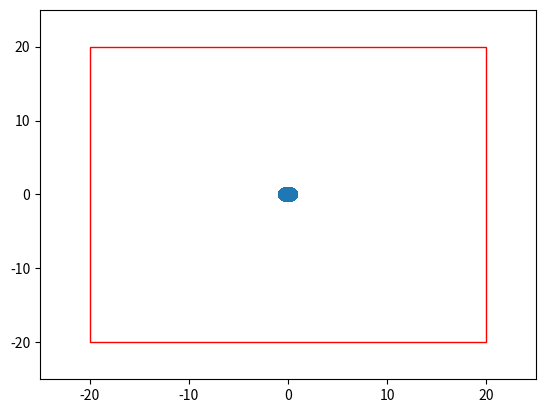

Write Python code to recreate this figure.
import numpy as np 
from tqdm import tqdm
import matplotlib.pyplot as plt 
import matplotlib.patches as patches
import matplotlib.animation as animation

def find_neighbours(positions, cutoff = 6, debug=False):
    """
    get all the cells that are in a given threshold as neighbors
    """
    N = len(positions)
    neighbours = {}
    for i in range(N):
        distances = np.linalg.norm(positions - positions[i], axis=1)
        if debug:
            print(f'For particle {i}, distances are:')
            print(distances)
        
        neighbour_indices = np.where(distances < cutoff)[0]
        neighbour_indices = neighbour_indices[neighbour_indices != i]
        neighbours[i] = list(neighbour_indices)
    return neighbours


def calculate_interaction(N, ri, rj, k, epsilon, radii = 1.0):
    """
    Given the vectors ri and rj, compute the force between them
    """

    forces = np.zeros((N, 2))
    rij = rj - ri
    r = np.linalg.norm(rij)

    # Combined radius of both particles (assume unit radii for now)
    #bij = 2.0                       # Ri + Rj 
    bij = radii + radii

    if r < bij*(1 + epsilon):
        force = k*(r - bij)*rij/r  
    elif r < bij*(1 + 2*epsilon):
        force = -k*(r - bij - 2*epsilon*bij)*rij/r
    else:
        force = 0.0
    return force


def boundary_effects(ri, fi, boundary, cosAndSin, strength = 1):
    """
    change the direction if outside of the box
    """

    x, y = ri
    fx, fy = fi
    if x > boundary or x < -boundary:
        fx = -strength*fx
        cosAndSin[0] = cosAndSin[0] * -1
    if y > boundary or y < -boundary:
        fy = -strength*fy
        cosAndSin[1] = cosAndSin[1] * -1



    return np.array([fx, fy]), cosAndSin


def animate(output, interactions, boundary):
    fig, ax = plt.subplots()
    ax.set_xlim(-25, 25)
    ax.set_ylim(-25, 25)

    # Draw boundary box
    boundary_box = patches.Rectangle((-boundary, -boundary), 2*boundary, 2*boundary, linewidth=1, edgecolor='r', facecolor='none')
    ax.add_patch(boundary_box)

    # Draw particles
    circles = [patches.Circle((0, 0), radius=1, fill=True, alpha=0.5) for _ in range(len(output[0]))]
    for circle in circles:
        ax.add_patch(circle)

    def update(frame):
        for i, circle in enumerate(circles):
            circle.center = output[frame][i]
            circle.set_facecolor('red' if interactions[frame][i] else 'blue')

    ani = animation.FuncAnimation(fig, update, frames=range(len(output)))
    plt.show()


def plot_output(output):
    T, N, _ = output.shape

    plt.figure(figsize=(5, 5))
    for t in range(0, T, 10):  # Plot every 10th time step for clarity
        color = str(1 - t / T)  # From light (near 1) to dark (near 0)
        plt.scatter(output[t, :, 0], output[t, :, 1], c=color, s=20)

    plt.xlabel('X Position')
    plt.ylabel('Y Position')
    plt.title('Particle Spread Over Time')
    plt.xlim(-5, 5)
    plt.ylim(-5, 5) 
    plt.show()


def compute_main(N, params, boundary, T = 100, dt = 0.01, seed = 20, cutoff = 6,radii = 1.0, noiseBool = False, debug=False, initialization = None):
    # Parameters
    v0, tau, k, epsilon = params[0], params[1], params[2], params[3] 
    print(f"v0:{v0}, tau:{tau}, k:{k}, epsilon:{epsilon}")
    # Diffusion strength
    D = 1 / (2 * tau) if tau > 0 else 0

    # Initialize

    if initialization is None:  
        # Default: positions distributed in a circle of radius 10
        np.random.seed(seed)
        R = 10
        starting_angle = np.random.rand(N) * 2 * np.pi      # Initial angles for the particles
        positions = np.column_stack((R * np.cos(starting_angle), R * np.sin(starting_angle))) 
        angles = np.random.rand(N) * 2 * np.pi
        forces = np.zeros((N, 2))

    else:
        # initpos
        initPos, angles = initialization

        positions = initPos.copy()


    # get the cos and sin from the angles
    cosines = np.cos(angles).reshape(-1, 1)
    sines = np.sin(angles).reshape(-1, 1)
    cosAndSin = np.concatenate((cosines, sines), axis=-1)

    output = np.zeros((T, N, 2))
    interactions = np.zeros((T, N))
    output[0] = positions
    # Time evolution
    for t in tqdm(range(T)):
        neighbours = find_neighbours(positions, cutoff = cutoff)

        # Update positions
        for i in range(N):
            ri = positions[i]

            # Calculate active forces
            ni = np.array([np.cos(angles[i]), np.sin(angles[i])])
            active_force = v0 * ni

            # Calculate interaction forces
            interaction_force = 0

            if len(neighbours[i]) > 0:                
                interactions[t, i] = 1

            for j in neighbours[i]:
                rj = positions[j]

                interaction_force += calculate_interaction(N, ri, rj, k, epsilon, radii = radii) 
                interactions[t, j] = 1
            total_force = active_force + interaction_force

            # Apply boundary effects
            nextPos =  positions[i] + dt * total_force
            corrected_force, cosAndSin[i, :] = boundary_effects(nextPos, total_force, cosAndSin=cosAndSin[i, :], boundary=boundary)

            # Update positions
            positions[i] += dt * corrected_force
            angles[i] = np.arctan2(cosAndSin[i, 1], cosAndSin[i, 0])

        # Update noise term in angles
        if noiseBool:
            noise = np.random.normal(0, np.sqrt(2 * D * dt), N)
            angles += noise    
        output[t] = positions

    return output, interactions

if __name__ == "__main__":
    # Main parameters
    N = 500
    v0 = 50 # Active force
    k = 10.  # Stiffness of interaction
    boundary = 20

    # Assume 0 for now
    epsilon = 0.  # Attractive component of interaction
    tau = 0.0  # Noise term
    params = v0, tau, k, epsilon
    output, interactions = compute_main(N, params, boundary)
    animate(output, interactions, boundary)
    
    
